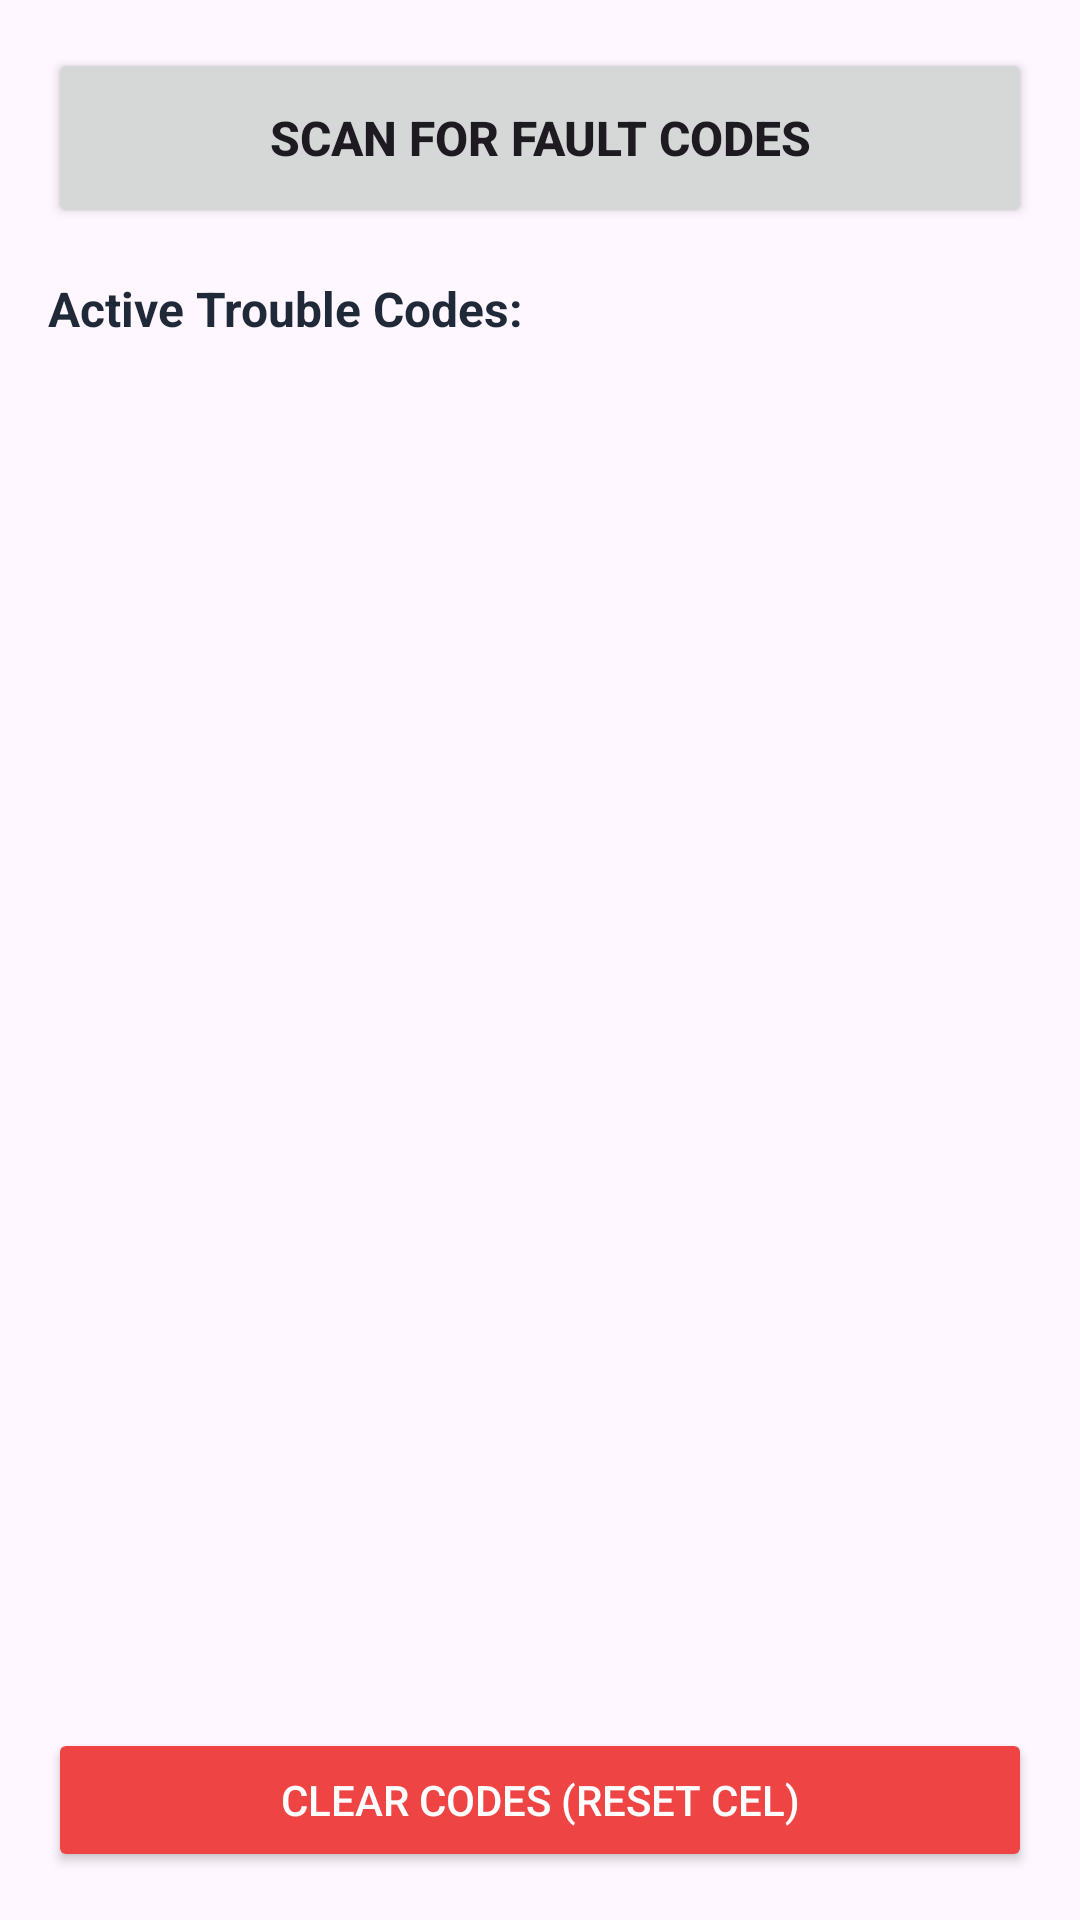

Reconstruct the res/layout file that produces this screen, plus the resources it refers to.
<!-- AndroidManifest.xml: application theme Theme.TelematicsScanner -->
<!-- res/layout/fragment_diagnostics.xml -->
<?xml version="1.0" encoding="utf-8"?>
<LinearLayout xmlns:android="http://schemas.android.com/apk/res/android"
    android:layout_width="match_parent"
    android:layout_height="match_parent"
    android:orientation="vertical"
    android:padding="16dp">

    <Button
        android:id="@+id/btn_scan_codes"
        android:layout_width="match_parent"
        android:layout_height="60dp"
        android:text="Scan For Fault Codes"
        android:textSize="16sp"
        android:textStyle="bold"
        android:layout_marginBottom="16dp"/>

    <TextView
        android:layout_width="wrap_content"
        android:layout_height="wrap_content"
        android:text="Active Trouble Codes:"
        android:textSize="16sp"
        android:textStyle="bold"
        android:textColor="#1F2937"
        android:layout_marginBottom="8dp"/>

    <androidx.recyclerview.widget.RecyclerView
        android:id="@+id/recycler_view_diagnostics"
        android:layout_width="match_parent"
        android:layout_height="0dp"
        android:layout_weight="1" />

    <Button
        android:id="@+id/btn_clear_codes"
        android:layout_width="match_parent"
        android:layout_height="wrap_content"
        android:text="Clear Codes (Reset CEL)"
        android:backgroundTint="#EF4444"
        android:textColor="#FFFFFF"
        android:layout_marginTop="16dp"/>
</LinearLayout>
<!-- resources referenced by this layout -->
<resources>
  <style name="Theme.TelematicsScanner" parent="Base.Theme.TelematicsScanner" />
  <style name="Base.Theme.TelematicsScanner" parent="Theme.Material3.DayNight.NoActionBar">
          
          
      </style>
</resources>
